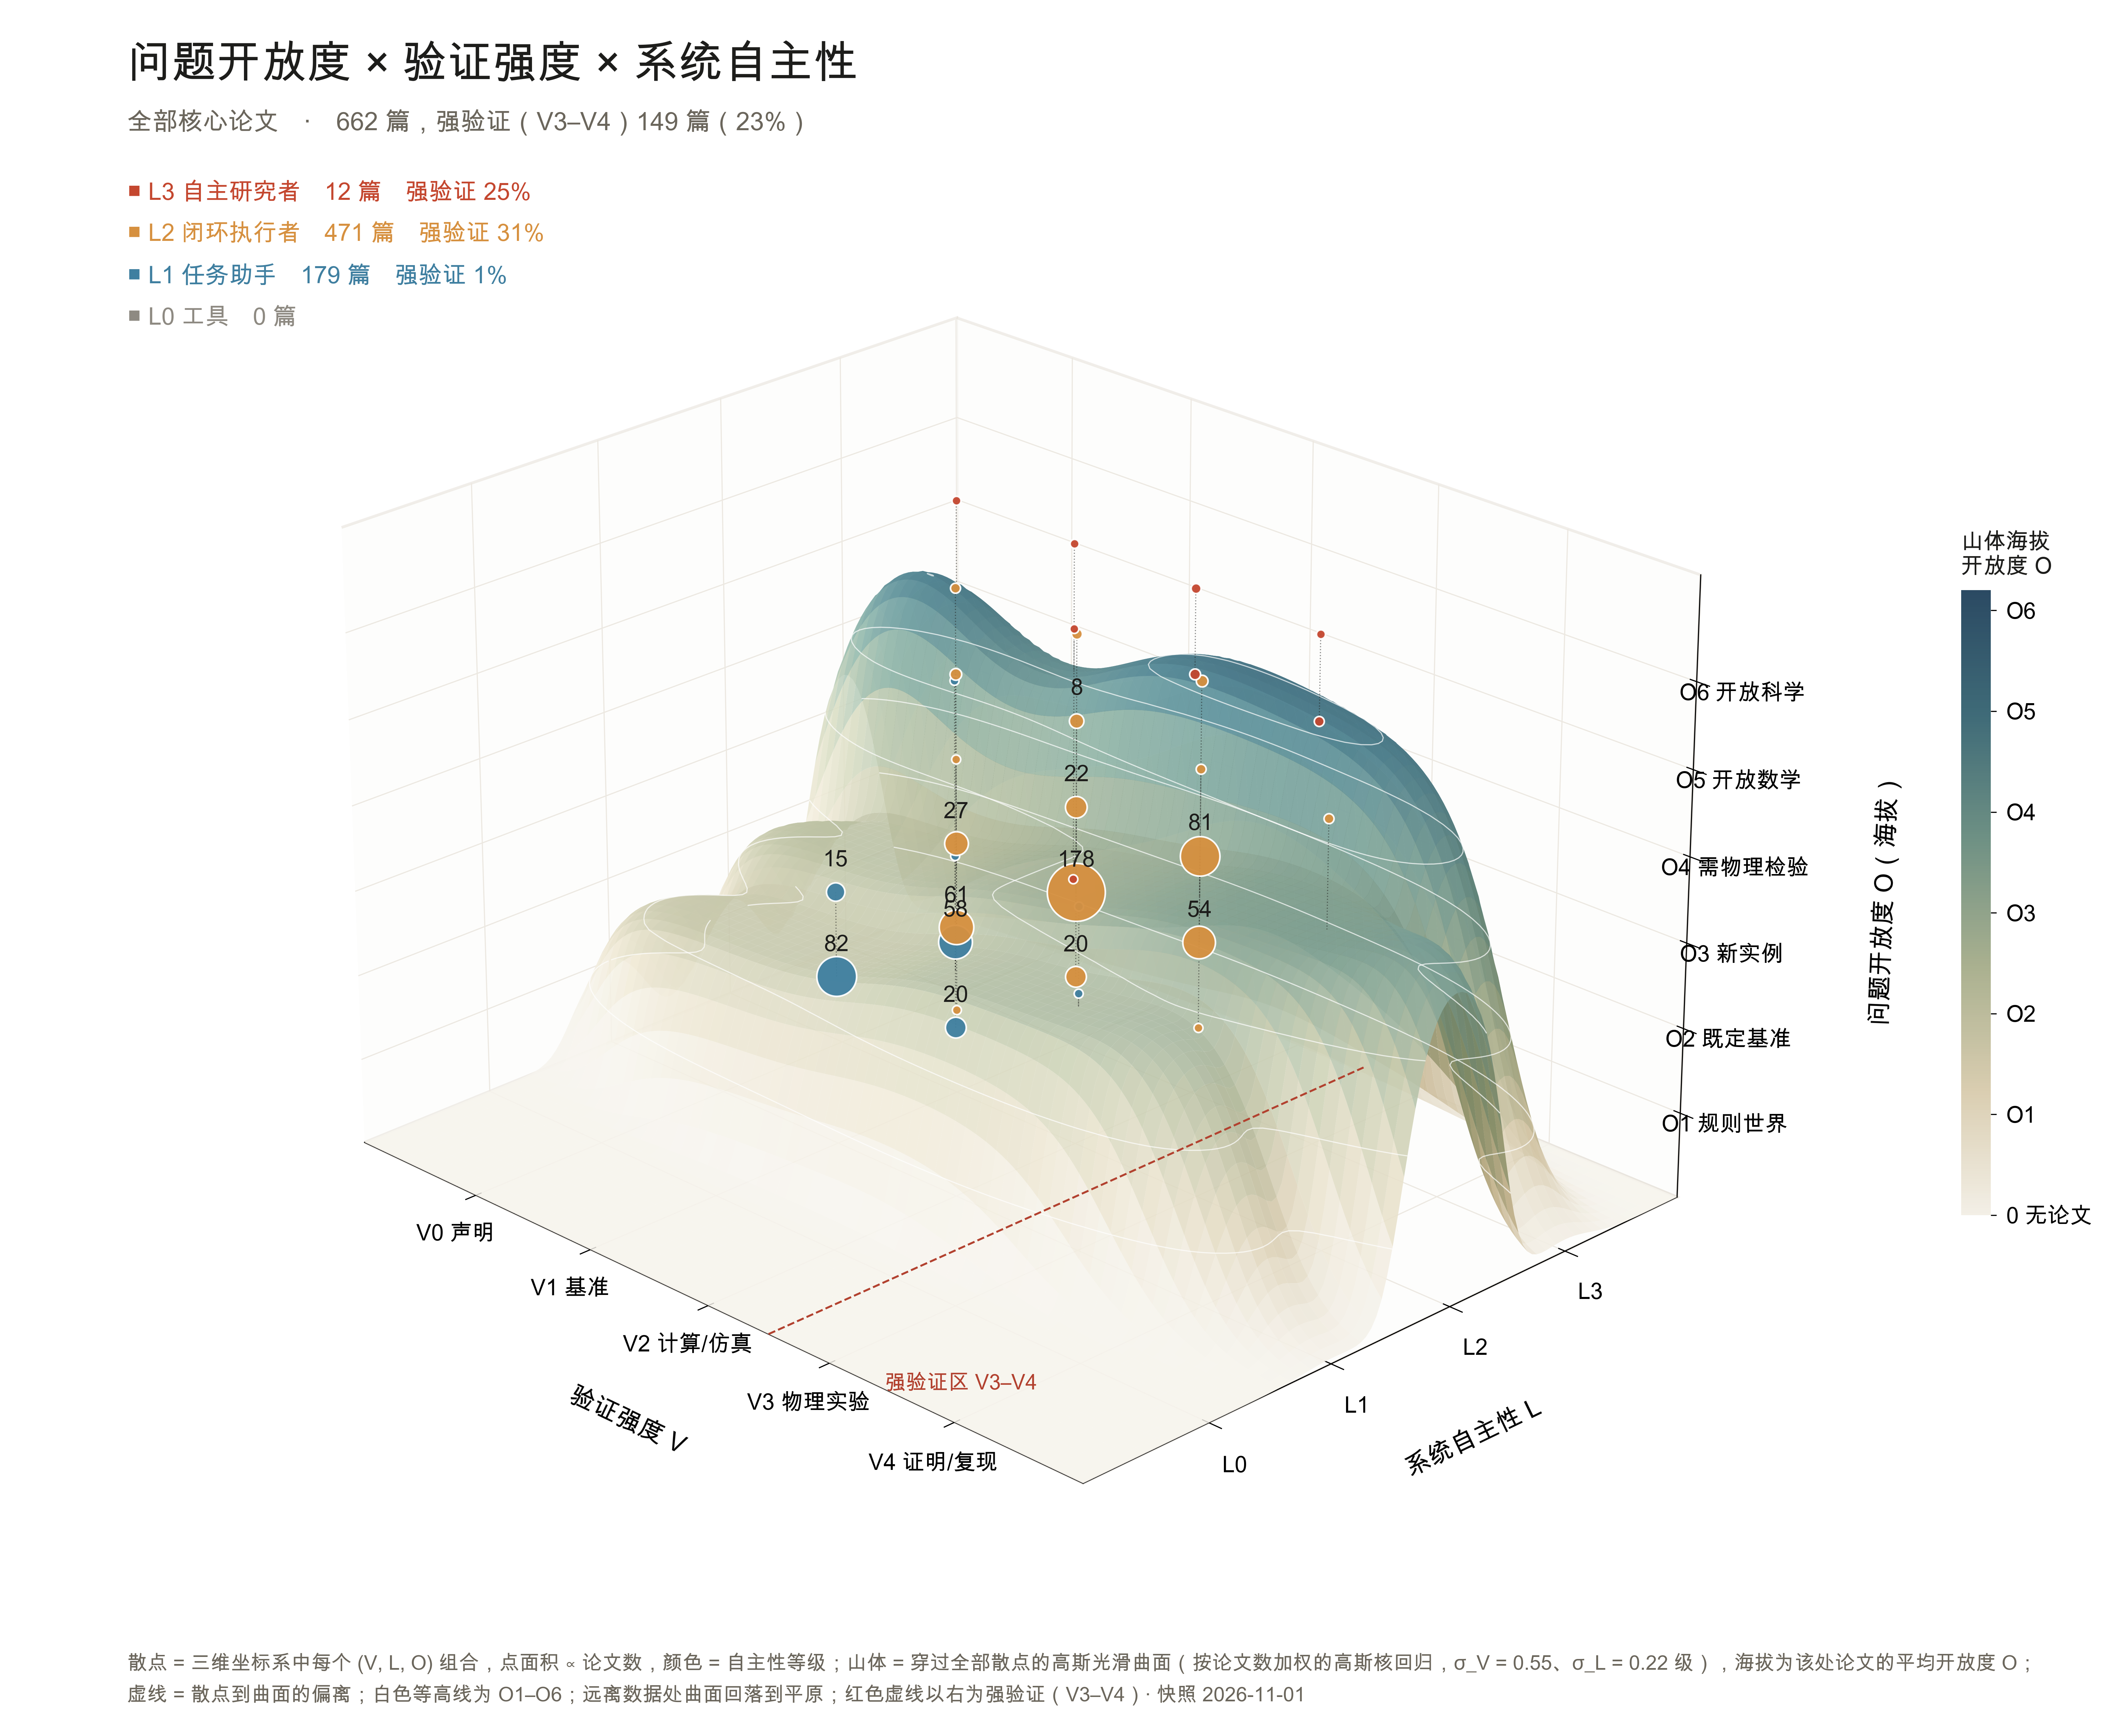

Here is the Python script that generated this plot:
"""The proposal's three-way classification as one continuous mountain fitted through the 3D scatter.

Every (V, L, O) combination is a point in the three-axis space (verification V0-V4 front, autonomy L0-L3
right, openness O1-O6 up), weighted by its papers. The mountain is the Gaussian-smooth surface through all
the points: a paper-weighted Gaussian-kernel (Nadaraya-Watson) regression of openness over (V, L), settling
onto the plain far from the data; an autonomy level with no papers (L0) sits at 0. The line view draws the
L0-L3 lines on the surface with the paper count of each (V, L) column; the quantile view adds, per level, the
25-75% band and median of openness, because a mean surface alone hides the spread.
Data: ov_coding/increment/classification_results_662.jsonl. White background only.

  fig_ovl_surface          : all 662 papers, surface with its scatter
  fig_ovl_surface_cut      : the same surface with its L0-L3 lines and (V, L) counts
  fig_ovl_surface_quantiles: the lines plus each level's 25-75% openness band and median
  fig_ovl_surface_fNN      : one per field 01-11 (a cross-field paper counts in every field it has)
  fig_ovl_surface_fields   : all papers plus the 11 fields as small multiples
  derived/ovl_cube_counts.csv : every (O, V, L) count, all papers and each field
Usage: python3 fig_ovl_surface.py [--all]
"""
import sys, json, collections as C
import numpy as np
import matplotlib.pyplot as plt
from matplotlib.colors import LinearSegmentedColormap, LightSource, Normalize, to_rgb
from matplotlib.cm import ScalarMappable
from mpl_toolkits.mplot3d.art3d import Poly3DCollection
import style as S

INC = S.ROOT / "ov_coding" / "increment" / "classification_results_662.jsonl"
INK, MUTED, ACC = "#1d1d1b", "#6b665c", "#b2412f"
O_TICK = ["O1 规则世界", "O2 既定基准", "O3 新实例", "O4 需物理检验", "O5 开放数学", "O6 开放科学"]
V_TICK = ["V0 声明", "V1 基准", "V2 计算/仿真", "V3 物理实验", "V4 证明/复现"]
L_NAME = ["L0 工具", "L1 任务助手", "L2 闭环执行者", "L3 自主研究者"]
L_COL = ["#8e8a82", "#3f7fa0", "#d6903f", "#c4472f"]
FZH = {"01": "形式与计算科学", "02": "物理与天文", "03": "化学", "04": "材料", "05": "地球与环境", "06": "生命科学",
       "07": "医学与健康", "08": "农业与食品", "09": "工程与工业", "10": "航空航天、海洋与交通", "11": "社会与知识系统"}
BASE = 0.0                                                  # altitude of the plain: no papers
VX, LY = (-1.0, 5.0), (-1.0, 4.0)
RES = 24                                                    # surface samples per class step
plt.rcParams.update({"font.family": ["Arial Unicode MS", "Arial"], "font.size": 9})


def load():
    rows = [json.loads(l) for l in open(INC, encoding="utf-8")]
    return [(int(r["openness"][1]), int(r["verification"][1]), int(r["autonomy"][1]), r["paper_id"])
            for r in rows if r["coded"]]


SIG_S, SIG_L, W0 = 0.55, 0.22, 0.15  # kernel width along V and along L (class steps); weight of the plain
# SIG_L is narrow so a line at one autonomy level reflects that level, not its much larger neighbour
ALT = LinearSegmentedColormap.from_list("alt", ["#f3efe6", "#d9cdb0", "#a9b08f", "#6f9184", "#3f6b78", "#2b4a63"])


def cells(pts):
    return C.Counter((v, L, o) for o, v, L, _ in pts)


def height(cell, V, L):
    """The surface through the scatter: Gaussian-kernel (Nadaraya-Watson) mean openness over (V, L), each
    (V, L, O) point weighted by its papers; far from the data it settles onto the plain at BASE."""
    num = np.full(np.shape(V), W0 * BASE, float); den = np.full(np.shape(V), W0, float)
    for (v, l, o), c in cell.items():
        w = c * np.exp(-(V - v) ** 2 / (2 * SIG_S ** 2) - (L - l) ** 2 / (2 * SIG_L ** 2))
        num += w * o; den += w
    z = num / den
    used = {l for _, l, _ in cell}
    for e in set(range(4)) - used:                              # an autonomy level with no papers sits at 0,
        dl = np.asarray(L, float) - e                           # and so does the side of it with no data
        if all(l > e for l in used):
            dl = np.clip(dl, 0, None)
        elif all(l < e for l in used):
            dl = np.clip(-dl, 0, None)
        d = np.clip(np.abs(dl) / 0.7, 0, 1)
        z = BASE + (z - BASE) * d * d * (3 - 2 * d)
    return z, den - W0


ZMAX = 6.2
QSIG = 0.35                    # spread given to each paper's openness when forming quantiles (class steps)


def quantiles(cell, L, x, qs=(0.25, 0.5, 0.75)):
    """Paper-weighted quantiles of openness along the autonomy line L, smoothed in V like the surface."""
    og = np.linspace(-1, 8, 901)
    row = [(v, o, c) for (v, l, o), c in cell.items() if l == L]
    out = np.full((len(qs), len(x)), np.nan); wsum = np.zeros(len(x))
    for k, xv in enumerate(x):
        w = np.array([c * np.exp(-(xv - v) ** 2 / (2 * SIG_S ** 2)) for v, o, c in row])
        wsum[k] = w.sum()
        if w.sum() < 0.3:
            continue
        pdf = sum(wi * np.exp(-(og - o) ** 2 / (2 * QSIG ** 2)) for wi, (v, o, c) in zip(w, row))
        cdf = np.cumsum(pdf); cdf /= cdf[-1]
        out[:, k] = np.interp(qs, cdf, og)
    return out, wsum


def surface_axes(ax, pts, small=False, cut=False, quant=False):
    cell = cells(pts)
    gv = np.linspace(*VX, int((VX[1] - VX[0]) * RES) + 1)
    gl = np.linspace(*LY, int((LY[1] - LY[0]) * RES) + 1)
    VV, LL = np.meshgrid(gv, gl, indexing="ij")
    zz, wt = height(cell, VV, LL)
    ls = LightSource(azdeg=300, altdeg=38)
    rgb = ALT(np.clip((zz - BASE) / (ZMAX - BASE), 0, 1))[:, :, :3]
    rgb = ls.shade_rgb(rgb, zz * 2.5, blend_mode="soft", fraction=0.9)
    fc = np.dstack([rgb, np.full(zz.shape, 0.88)])
    ax.plot_surface(VV, LL, zz, facecolors=fc, rstride=2, cstride=2, linewidth=0, antialiased=True, shade=False,
                    zorder=1)
    ax.contour(VV, LL, zz, levels=np.arange(1, 7), colors="white", linewidths=0.4, alpha=0.7, zorder=2)
    top = max(cell.values())
    if not cut:
        # the scatter the surface is fitted through: one point per (V, L, O), area proportional to papers
        for (v, l, o), c in sorted(cell.items(), key=lambda t: t[0][1]):
            zs, _ = height(cell, np.array(v, float), np.array(l, float))
            ax.plot([v, v], [l, l], [o, float(zs)], color=INK, lw=0.4, alpha=0.5, ls=":", zorder=9)
            ax.scatter([v], [l], [o], s=(4 if small else 8) + (90 if small else 420) * c / top, c=L_COL[l],
                       edgecolors="white", linewidths=0.6, alpha=0.95, depthshade=False, zorder=10)
            if c >= (20 if small else 8):
                ax.text(v, l, o + (0.25 if small else 0.3), str(c), fontsize=5.5 if small else 8, color=INK,
                        ha="center", fontweight="bold", zorder=21)
    else:
        col_n = C.Counter()
        for (v, l, o), c in cell.items():
            col_n[(v, l)] += c
        for L in (3, 2, 1, 0):                                      # far cut first
            col = to_rgb(L_COL[L])
            z, _ = height(cell, gv, np.full_like(gv, L))
            ax.plot(gv, [L] * len(gv), z, color=L_COL[L], lw=1.2 if small else 2.4, zorder=6)
            if quant and any(l == L for _, l, _ in cell):
                q, ws = quantiles(cell, L, gv)
                ok = ~np.isnan(q[0])
                for seg in np.split(np.arange(len(gv)), np.nonzero(np.diff(ok.astype(int)))[0] + 1):
                    seg = seg[ok[seg]]
                    if len(seg) < 2:
                        continue
                    band = list(zip(gv[seg], [L] * len(seg), q[2, seg])) + \
                        list(zip(gv[seg][::-1], [L] * len(seg), q[0, seg][::-1]))
                    ax.add_collection3d(Poly3DCollection([band], facecolor=(*col, 0.3), edgecolor=(*col, 0.8),
                                                         linewidth=0.4), zs=None)
                    ax.plot(gv[seg], [L] * len(seg), q[1, seg], color=L_COL[L], lw=1.0, ls="--", zorder=7)
            for v in range(5):
                c = col_n.get((v, L), 0)
                zt, _ = height(cell, np.array(v, float), np.array(L, float))
                ax.scatter([v], [L], [float(zt)], s=5 if small else 16, c=L_COL[L] if c else "white",
                           edgecolors="white" if c else L_COL[L], linewidths=0.7, depthshade=False, zorder=20)
                ax.text(v, L, float(zt) + (0.28 if small else 0.32), str(c), fontsize=5.5 if small else 8.5,
                        color=INK, ha="center", fontweight="bold", zorder=21)
    # strong-verification zone on the plain
    ax.plot([2.5, 2.5], [LY[0], LY[1]], [BASE, BASE], color=ACC, lw=0.7, ls="--", zorder=2)
    if not small:
        ax.text(3.75, LY[0] + 0.3, BASE, "强验证区 V3–V4", fontsize=7.5, color=ACC, ha="center", zorder=30)
    fs = 5.2 if small else 8
    ax.set_xticks(range(5), [f"V{k}" for k in range(5)] if small else V_TICK, fontsize=fs)
    ax.set_yticks(range(4), [f"L{k}" for k in range(4)], fontsize=fs)
    ax.set_zticks(range(1, 7), [f"O{k}" for k in range(1, 7)] if small else O_TICK, fontsize=fs)
    ax.set_xlim(*VX); ax.set_ylim(*LY); ax.set_zlim(BASE, 7.2)
    ax.tick_params(pad=-2 if small else 1)
    for a in (ax.xaxis, ax.yaxis, ax.zaxis):
        a.pane.set_facecolor((0.99, 0.988, 0.982, 1)); a.pane.set_edgecolor("#e4dfd6")
        a._axinfo["grid"].update(color="#ece8e1", linewidth=0.4)
    ax.set_box_aspect((1.45, 1.2, 0.95))
    ax.view_init(elev=24, azim=-45)


FOOT = ("散点 = 三维坐标系中每个 (V, L, O) 组合，点面积 ∝ 论文数，颜色 = 自主性等级；山体 = 穿过全部散点的高斯光滑曲面"
        "（按论文数加权的高斯核回归，σ_V = 0.55、σ_L = 0.22 级），海拔为该处论文的平均开放度 O；\n虚线 = 散点到曲面的偏离；白色等高线为 O1–O6；"
        "远离数据处曲面回落到平原；红色虚线以右为强验证（V3–V4）· 快照 2026-11-01")
FOOT_CUT = ("山体 = 穿过全部 (V, L, O) 散点的高斯光滑曲面（按论文数加权的高斯核回归，σ_V = 0.55、σ_L = 0.22 级），海拔为该处论文的平均开放度 O，"
            "没有论文的自主性等级（L0）为 0；\n四条彩色线 = 山体表面上 L0–L3 处的等自主性线；线上数字 = 该 (V, L) 组合的论文数"
            "（空心点 = 0 篇）；红色虚线以右为强验证（V3–V4）· 快照 2026-11-01")
FOOT_Q = ("山体与彩色实线 = 按论文数加权的平均开放度（高斯核回归，σ_V = 0.55、σ_L = 0.22 级）；色带 = 同一自主性等级下开放度的 25%–75% 分位区间，"
          "虚线 = 中位数（每篇论文的 O 按 σ = 0.35 级平滑后取加权分位）；\n线上数字 = 该 (V, L) 组合的论文数（空心点 = 0 篇）；"
          "L0 没有论文，海拔为 0；红色虚线以右为强验证（V3–V4）· 快照 2026-11-01")


def colorbar(fig, rect, fs=8):
    cax = fig.add_axes(rect)
    cb = fig.colorbar(ScalarMappable(norm=Normalize(BASE, ZMAX), cmap=ALT), cax=cax)
    cb.set_ticks(range(0, 7), labels=["0 无论文"] + [f"O{k}" for k in range(1, 7)], fontsize=fs)
    cb.outline.set_visible(False)
    cax.set_title("山体海拔\n开放度 O", fontsize=fs, color=INK, loc="left")
    return cb


def figure(pts, name, title, sub, cut=False, quant=False):
    fig = plt.figure(figsize=(10.5, 8.6), facecolor="white")
    ax = fig.add_axes([0.0, 0.07, 0.94, 0.84], projection="3d", computed_zorder=False)
    surface_axes(ax, pts, cut=cut or quant, quant=quant)
    colorbar(fig, [0.925, 0.3, 0.014, 0.36])
    ax.set_xlabel("验证强度 V", labelpad=14); ax.set_ylabel("系统自主性 L", labelpad=8)
    ax.set_zlabel("问题开放度 O（海拔）", labelpad=18)
    n_s = sum(v >= 3 for _, v, _, _ in pts)
    fig.text(0.06, 0.955, title, fontsize=16, fontweight="bold", color=INK)
    fig.text(0.06, 0.925, f"{sub}　·　{len(pts)} 篇，强验证（V3–V4）{n_s} 篇（{100 * n_s / len(pts):.0f}%）",
             fontsize=9, color=MUTED)
    fig.text(0.06, 0.02, FOOT_Q if quant else FOOT_CUT if cut else FOOT, fontsize=7.2, color=MUTED, linespacing=1.6)
    for k, L in enumerate((3, 2, 1, 0)):
        nL = sum(L == l for _, _, l, _ in pts)
        st = sum(L == l and v >= 3 for _, v, l, _ in pts)
        fig.text(0.06, 0.885 - 0.024 * k, f"■ {L_NAME[L]}　{nL} 篇" + (f"　强验证 {100 * st / nL:.0f}%" if nL else ""),
                 fontsize=8.5, color=L_COL[L], fontweight="bold")
    S.save(fig, name); plt.close(fig)


def fields_sheet(pts, fields):
    fig = plt.figure(figsize=(13.5, 10.8), facecolor="white")
    sets = [("全部", pts)] + [(FZH[f], [p for p in pts if f in fields[p[3]]]) for f in S.FIELDS]
    for i, (lab, sub) in enumerate(sets):
        ax = fig.add_subplot(3, 4, i + 1, projection="3d", computed_zorder=False)
        surface_axes(ax, sub, small=True)
        ns = sum(v >= 3 for _, v, _, _ in sub)
        ax.set_title(f"{lab}　n = {len(sub)}　强验证 {100 * ns / len(sub):.0f}%", fontsize=8.5, color=INK,
                     fontweight="bold", pad=-12)
    fig.subplots_adjust(left=0.0, right=0.935, top=0.9, bottom=0.05, wspace=0.0, hspace=0.06)
    fig.text(0.03, 0.955, "问题开放度 × 验证强度 × 系统自主性：按学科的山体", fontsize=15, fontweight="bold", color=INK)
    fig.text(0.03, 0.928, "散点 = 各 (V, L, O) 组合（面积 ∝ 论文数，颜色 = 自主性）；山体 = 穿过全部散点的高斯光滑曲面，海拔为开放度 O；"
             "数字为较大组合的论文数；跨学科论文在每个所属学科各计一次。", fontsize=9, color=MUTED)
    fig.text(0.03, 0.02, f"{len(pts)} 篇核心论文，{sum(len(s) for _, s in sets[1:])} 个论文—学科归属 · 快照 2026-11-01",
             fontsize=8, color=MUTED)
    for k, L in enumerate((0, 1, 2, 3)):
        fig.text(0.62 + 0.09 * k, 0.02, f"■ {L_NAME[L]}", fontsize=8.5, color=L_COL[L], fontweight="bold")
    colorbar(fig, [0.945, 0.35, 0.008, 0.3], fs=7)
    S.save(fig, "fig_ovl_surface_fields"); plt.close(fig)


def write_counts(pts, fields):
    """derived/ovl_cube_counts.csv: papers in every (O, V, L) cell, for all papers and each field (zeros kept)."""
    import csv
    with open(S.DER / "ovl_cube_counts.csv", "w", newline="", encoding="utf-8") as fh:
        w = csv.writer(fh)
        w.writerow(["scope", "field_code", "field_name", "openness", "verification", "autonomy", "papers"])
        scopes = [("all", "", "全部", pts)] + [("field", f, FZH[f], [p for p in pts if f in fields[p[3]]])
                                               for f in S.FIELDS]
        for sc, code, nm, sub in scopes:
            cnt = C.Counter((o, v, L) for o, v, L, _ in sub)
            for o in range(1, 7):
                for v in range(5):
                    for L in range(4):
                        w.writerow([sc, code, nm, f"O{o}", f"V{v}", f"L{L}", cnt.get((o, v, L), 0)])


if __name__ == "__main__":
    pts = load()
    figure(pts, "fig_ovl_surface", "问题开放度 × 验证强度 × 系统自主性", "全部核心论文")
    figure(pts, "fig_ovl_surface_cut", "问题开放度 × 验证强度 × 系统自主性", "全部核心论文", cut=True)
    figure(pts, "fig_ovl_surface_quantiles", "问题开放度 × 验证强度 × 系统自主性：分位区间", "全部核心论文", quant=True)
    if "--all" in sys.argv:
        fields = {c["paper_id"]: set(c["fields"]) for c in S.papercards()}
        for f in S.FIELDS:
            sub = [p for p in pts if f in fields[p[3]]]
            figure(sub, f"fig_ovl_surface_f{f}", f"{FZH[f]}：开放度 × 验证强度 × 自主性", f"学科 {f} {FZH[f]}")
        fields_sheet(pts, fields)
        write_counts(pts, fields)
